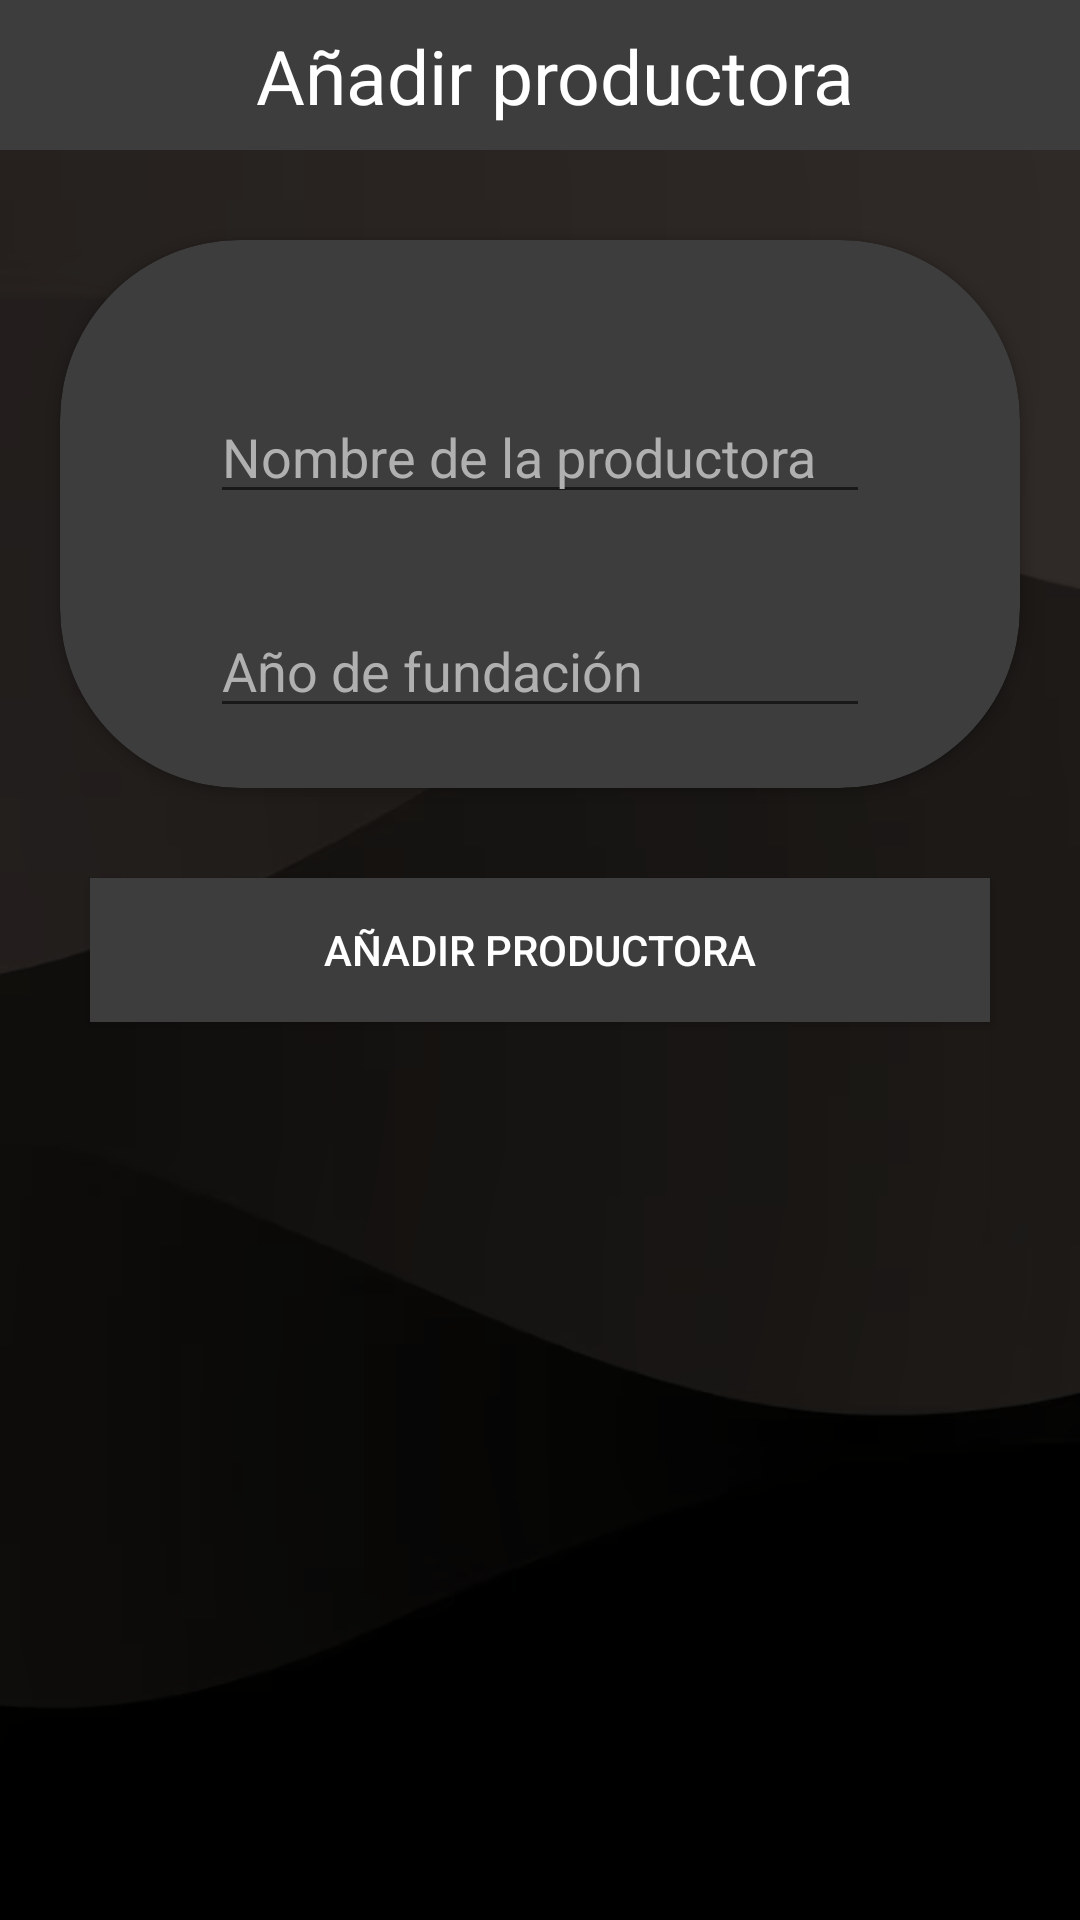

The Android layout XML behind this screen, and the referenced resources:
<!-- AndroidManifest.xml: application theme Theme.FirabaseCRUD -->
<!-- res/layout/activity_crear_productora.xml -->
<?xml version="1.0" encoding="utf-8"?>
<androidx.constraintlayout.widget.ConstraintLayout xmlns:android="http://schemas.android.com/apk/res/android"
    xmlns:app="http://schemas.android.com/apk/res-auto"
    xmlns:tools="http://schemas.android.com/tools"
    android:id="@+id/main"
    android:layout_width="match_parent"
    android:layout_height="match_parent"
    tools:context=".productoras.CrearProductora"
    android:background="@drawable/fondocine">

    <ScrollView
        android:layout_width="match_parent"
        android:layout_height="match_parent"
        app:layout_constraintTop_toTopOf="parent"
        app:layout_constraintStart_toStartOf="parent"
        app:layout_constraintEnd_toEndOf="parent">

        <LinearLayout
            android:layout_width="match_parent"
            android:layout_height="wrap_content"
            android:orientation="vertical">

            <androidx.constraintlayout.widget.ConstraintLayout
                android:id="@+id/barraSuperior"
                android:layout_width="match_parent"
                android:layout_height="50dp"
                android:background="#3D3D3D"
                app:layout_constraintTop_toTopOf="parent"
                app:layout_constraintStart_toStartOf="parent">

                <ImageView
                    android:id="@+id/volver"
                    android:layout_width="25dp"
                    android:layout_height="25dp"
                    app:layout_constraintBottom_toBottomOf="parent"
                    app:layout_constraintStart_toStartOf="parent"
                    app:layout_constraintTop_toTopOf="parent"
                    android:src="@drawable/baseline_arrow_back_ios_24"
                    android:layout_marginStart="20dp"/>

                <TextView
                    android:id="@+id/titulo"
                    android:layout_width="wrap_content"
                    android:layout_height="wrap_content"
                    android:layout_marginStart="10dp"
                    android:text="Añadir productora"
                    android:textColor="@color/white"
                    android:textSize="25dp"
                    app:layout_constraintBottom_toBottomOf="parent"
                    app:layout_constraintEnd_toEndOf="parent"
                    app:layout_constraintStart_toStartOf="parent"
                    app:layout_constraintTop_toTopOf="parent" />
            </androidx.constraintlayout.widget.ConstraintLayout>

            <androidx.cardview.widget.CardView
                android:id="@+id/cardView2"
                android:layout_width="match_parent"
                android:layout_height="wrap_content"
                android:layout_marginHorizontal="20dp"
                android:layout_marginTop="30dp"
                android:elevation="10dp"
                android:backgroundTint="#3D3D3D"
                app:cardCornerRadius="60dp"
                app:layout_constraintEnd_toEndOf="parent"
                app:layout_constraintStart_toStartOf="parent"
                app:layout_constraintTop_toBottomOf="@id/barraSuperior">

                <androidx.constraintlayout.widget.ConstraintLayout
                    android:layout_width="match_parent"
                    android:layout_height="wrap_content"
                    android:layout_margin="20dp">

                    <EditText
                        android:id="@+id/nombre"
                        android:layout_width="match_parent"
                        android:layout_height="wrap_content"
                        android:layout_margin="30dp"
                        android:textColor="@color/white"
                        android:textColorHint="#B0B0B0"
                        android:hint="Nombre de la productora"
                        app:layout_constraintEnd_toEndOf="parent"
                        app:layout_constraintStart_toStartOf="parent"
                        app:layout_constraintTop_toTopOf="parent" />

                    <EditText
                        android:id="@+id/anho_fundacion"
                        android:layout_width="match_parent"
                        android:layout_height="wrap_content"
                        android:layout_margin="30dp"
                        android:hint="Año de fundación"
                        android:textColor="@color/white"
                        android:textColorHint="#B0B0B0"
                        app:layout_constraintStart_toStartOf="parent"
                        app:layout_constraintTop_toBottomOf="@id/nombre" />
                </androidx.constraintlayout.widget.ConstraintLayout>
            </androidx.cardview.widget.CardView>

            <androidx.appcompat.widget.AppCompatButton
                android:id="@+id/anadirProductora"
                android:layout_width="match_parent"
                android:layout_height="wrap_content"
                android:layout_margin="30dp"
                android:background="#3D3D3D"
                android:text="Añadir productora"
                android:textColor="@color/white"
                app:layout_constraintStart_toStartOf="parent"
                app:layout_constraintTop_toBottomOf="@+id/cardView2" />

        </LinearLayout>
    </ScrollView>
</androidx.constraintlayout.widget.ConstraintLayout>
<!-- resources referenced by this layout -->
<resources>
  <color name="white">#FFFFFFFF</color>
  <!-- drawable fondocine: png bitmap (drawable, 27347 bytes) -->
  <style name="Theme.FirabaseCRUD" parent="Theme.Design.Light.NoActionBar">
          
          <item name="colorPrimary">@color/purple_500</item>
          <item name="colorPrimaryVariant">@color/purple_700</item>
          <item name="colorOnPrimary">@color/white</item>
          
          <item name="colorSecondary">@color/teal_200</item>
          <item name="colorSecondaryVariant">@color/teal_700</item>
          <item name="colorOnSecondary">@color/black</item>
          
          <item name="android:statusBarColor">?attr/colorPrimaryVariant</item>
          
      </style>
  <color name="purple_500">#FF6200EE</color>
  <color name="purple_700">#FF3700B3</color>
  <color name="teal_200">#FF03DAC5</color>
  <color name="teal_700">#FF018786</color>
  <color name="black">#FF000000</color>
</resources>
